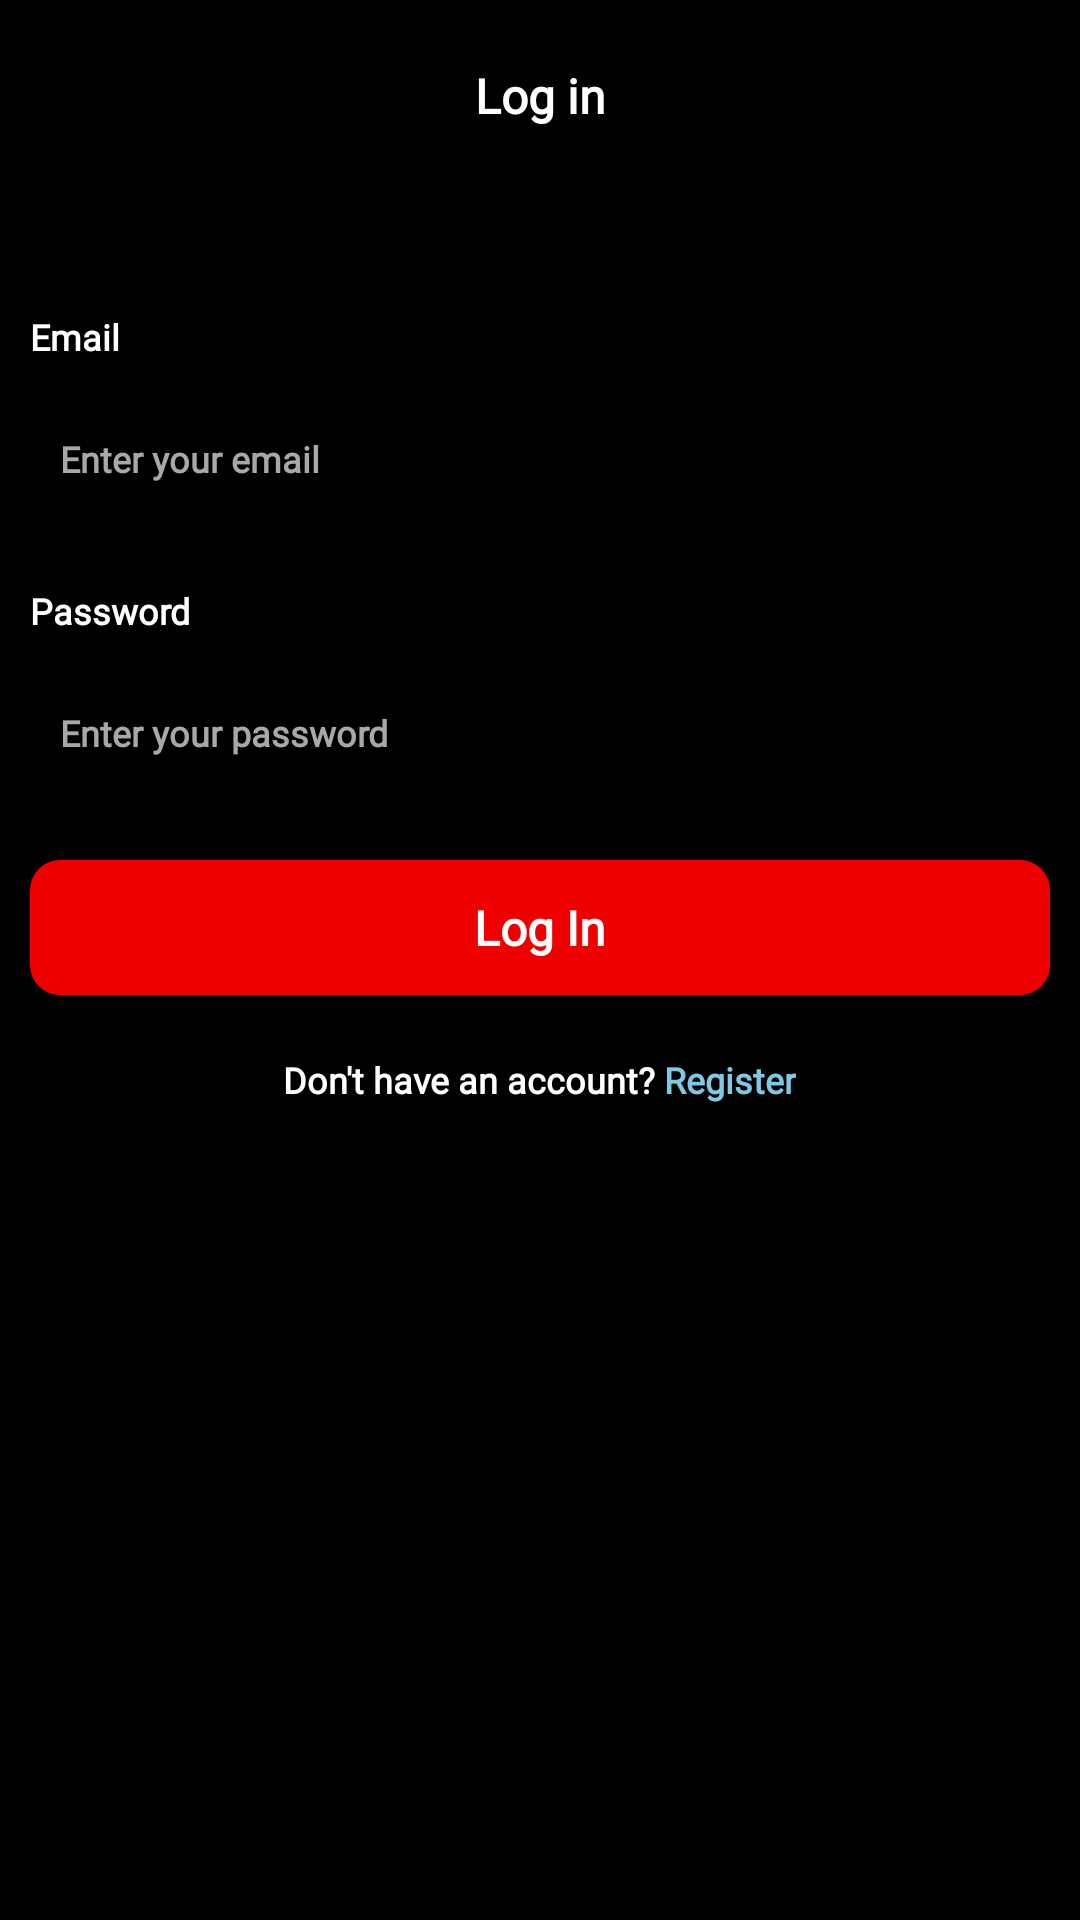

Layout XML and referenced resources for this Android screen:
<!-- AndroidManifest.xml: application theme Theme.Assignment_2 -->
<!-- res/layout/activity_login.xml -->
<?xml version="1.0" encoding="utf-8"?>
<LinearLayout xmlns:android="http://schemas.android.com/apk/res/android"
    xmlns:tools="http://schemas.android.com/tools"
    xmlns:app="http://schemas.android.com/apk/res-auto"
    android:id="@+id/main"
    android:layout_width="match_parent"
    android:layout_height="match_parent"
    android:background="@color/black"
    android:orientation="vertical"
    tools:context=".LoginActivity">

    <com.google.android.material.appbar.MaterialToolbar
        android:id="@+id/toolbar"
        android:layout_width="match_parent"
        android:layout_height="?attr/actionBarSize"
        app:navigationIcon="@drawable/ic_back"
        app:title="Log in"
        app:titleTextAppearance="@style/ToolbarTitleStyle"
        app:titleCentered="true" />

    <LinearLayout
        android:layout_width="match_parent"
        android:layout_height="match_parent"
        android:paddingHorizontal="10dp"
        android:orientation="vertical">

        <TextView
            android:layout_width="wrap_content"
            android:layout_height="wrap_content"
            android:layout_marginTop="40dp"
            android:text="Email"
            android:textAppearance="@style/LoginAndSignupTextStyle"/>

        <EditText
            android:id="@+id/etEmail"
            android:layout_marginTop="10dp"
            android:layout_width="match_parent"
            android:layout_height="45dp"
            android:hint="Enter your email"
            android:background="@drawable/app_rounded_grey_tile"
            android:textAppearance="@style/LoginAndSignupEditTextStyle"
            android:textColor="@color/white"
            android:textColorHint="@color/light_grey"
            android:padding="10dp"/>

        <TextView
            android:id="@+id/tvEmailError"
            android:layout_width="wrap_content"
            android:layout_height="wrap_content"
            android:textColor="@color/red"
            android:textSize="12sp"
            android:visibility="gone"
            android:layout_marginTop="4dp"/>

        <TextView
            android:layout_width="wrap_content"
            android:layout_height="wrap_content"
            android:layout_marginTop="20dp"
            android:text="Password"
            android:textAppearance="@style/LoginAndSignupTextStyle"/>

        <EditText
            android:id="@+id/etPassword"
            android:layout_marginTop="10dp"
            android:layout_width="match_parent"
            android:layout_height="45dp"
            android:hint="Enter your password"
            android:inputType="textPassword"
            android:background="@drawable/app_rounded_grey_tile"
            android:textAppearance="@style/LoginAndSignupEditTextStyle"
            android:textColor="@color/white"
            android:textColorHint="@color/light_grey"
            android:padding="10dp"/>

        <TextView
            android:id="@+id/tvPasswordError"
            android:layout_width="wrap_content"
            android:layout_height="wrap_content"
            android:textColor="@color/red"
            android:textSize="12sp"
            android:visibility="gone"
            android:layout_marginTop="4dp"/>

        <androidx.appcompat.widget.AppCompatButton
            android:id="@+id/btnLogin"
            android:layout_width="match_parent"
            android:layout_height="45dp"
            android:layout_marginTop="20dp"
            android:text="Log In"
            android:textAppearance="@style/RedButtonTextStyle"
            android:background="@drawable/app_red_button"/>

        <ProgressBar
            android:id="@+id/pbLogin"
            android:layout_width="wrap_content"
            android:layout_height="45dp"
            android:layout_marginTop="10dp"
            android:layout_gravity="center"
            android:visibility="gone"/>

        <LinearLayout
            android:layout_width="match_parent"
            android:layout_height="wrap_content"
            android:layout_marginTop="20dp"
            android:orientation="horizontal"
            android:gravity="center">

            <TextView
                android:layout_width="wrap_content"
                android:layout_height="wrap_content"
                android:text="Don't have an account?"
                android:textAppearance="@style/LoginAndSignupTextStyle"/>

            <TextView
                android:id="@+id/tvRegister"
                android:layout_width="wrap_content"
                android:layout_height="wrap_content"
                android:text=" Register"
                android:textAppearance="@style/LoginAndSignupTextStyle"
                android:textColor="@color/blue"/>
        </LinearLayout>

    </LinearLayout>
</LinearLayout>
<!-- resources referenced by this layout -->
<resources>
  <color name="black">#FF000000</color>
  <color name="blue">#82C8E5</color>
  <color name="light_grey">#a8a8a8</color>
  <color name="red">#EE0000</color>
  <color name="white">#FFFFFFFF</color>
  <!-- drawable app_red_button (drawable) -->
  <?xml version="1.0" encoding="utf-8"?>
  <selector xmlns:android="http://schemas.android.com/apk/res/android">
      <item android:state_enabled="false">
          <shape>
              <solid android:color="#1f2937" />
              <corners android:radius="10dp" />
          </shape>
      </item>
  
      <item android:state_pressed="true">
          <shape>
              <solid android:color="#CC0000" />
              <corners android:radius="10dp" />
          </shape>
      </item>
  
      <item >
          <shape>
              <solid android:color="#EE0000" />
              <corners android:radius="10dp" />
          </shape>
      </item>
  </selector>
  <style name="LoginAndSignupEditTextStyle">
          <item name="fontFamily">@font/poppins</item>
          <item name="android:fontFamily">@font/poppins</item>
          <item name="android:textSize">12sp</item>
          <item name="android:textColor">@color/white</item>
          <item name="textAllCaps">false</item>
          <item name="android:textStyle">bold</item>
      </style>
  <style name="LoginAndSignupTextStyle">
          <item name="fontFamily">@font/poppins</item>
          <item name="android:fontFamily">@font/poppins</item>
          <item name="android:textSize">12sp</item>
          <item name="android:textColor">@color/white</item>
          <item name="textAllCaps">false</item>
          <item name="android:textStyle">bold</item>
      </style>
  <style name="RedButtonTextStyle">
          <item name="fontFamily">@font/poppins</item>
          <item name="android:fontFamily">@font/poppins</item>
          <item name="android:textSize">16sp</item>
          <item name="android:textColor">@color/white</item>
          <item name="textAllCaps">false</item>
          <item name="android:textStyle">bold</item>
      </style>
  <style name="ToolbarTitleStyle">
          <item name="fontFamily">@font/poppins</item>
          <item name="android:fontFamily">@font/poppins</item>
          <item name="android:textSize">16sp</item>
          <item name="android:textColor">@color/white</item>
          <item name="textAllCaps">false</item>
          <item name="android:textStyle">bold</item>
      </style>
  <style name="Theme.Assignment_2" parent="Base.Theme.Assignment_2" />
  <style name="Base.Theme.Assignment_2" parent="Theme.Material3.DayNight.NoActionBar">
          
          
      </style>
</resources>
